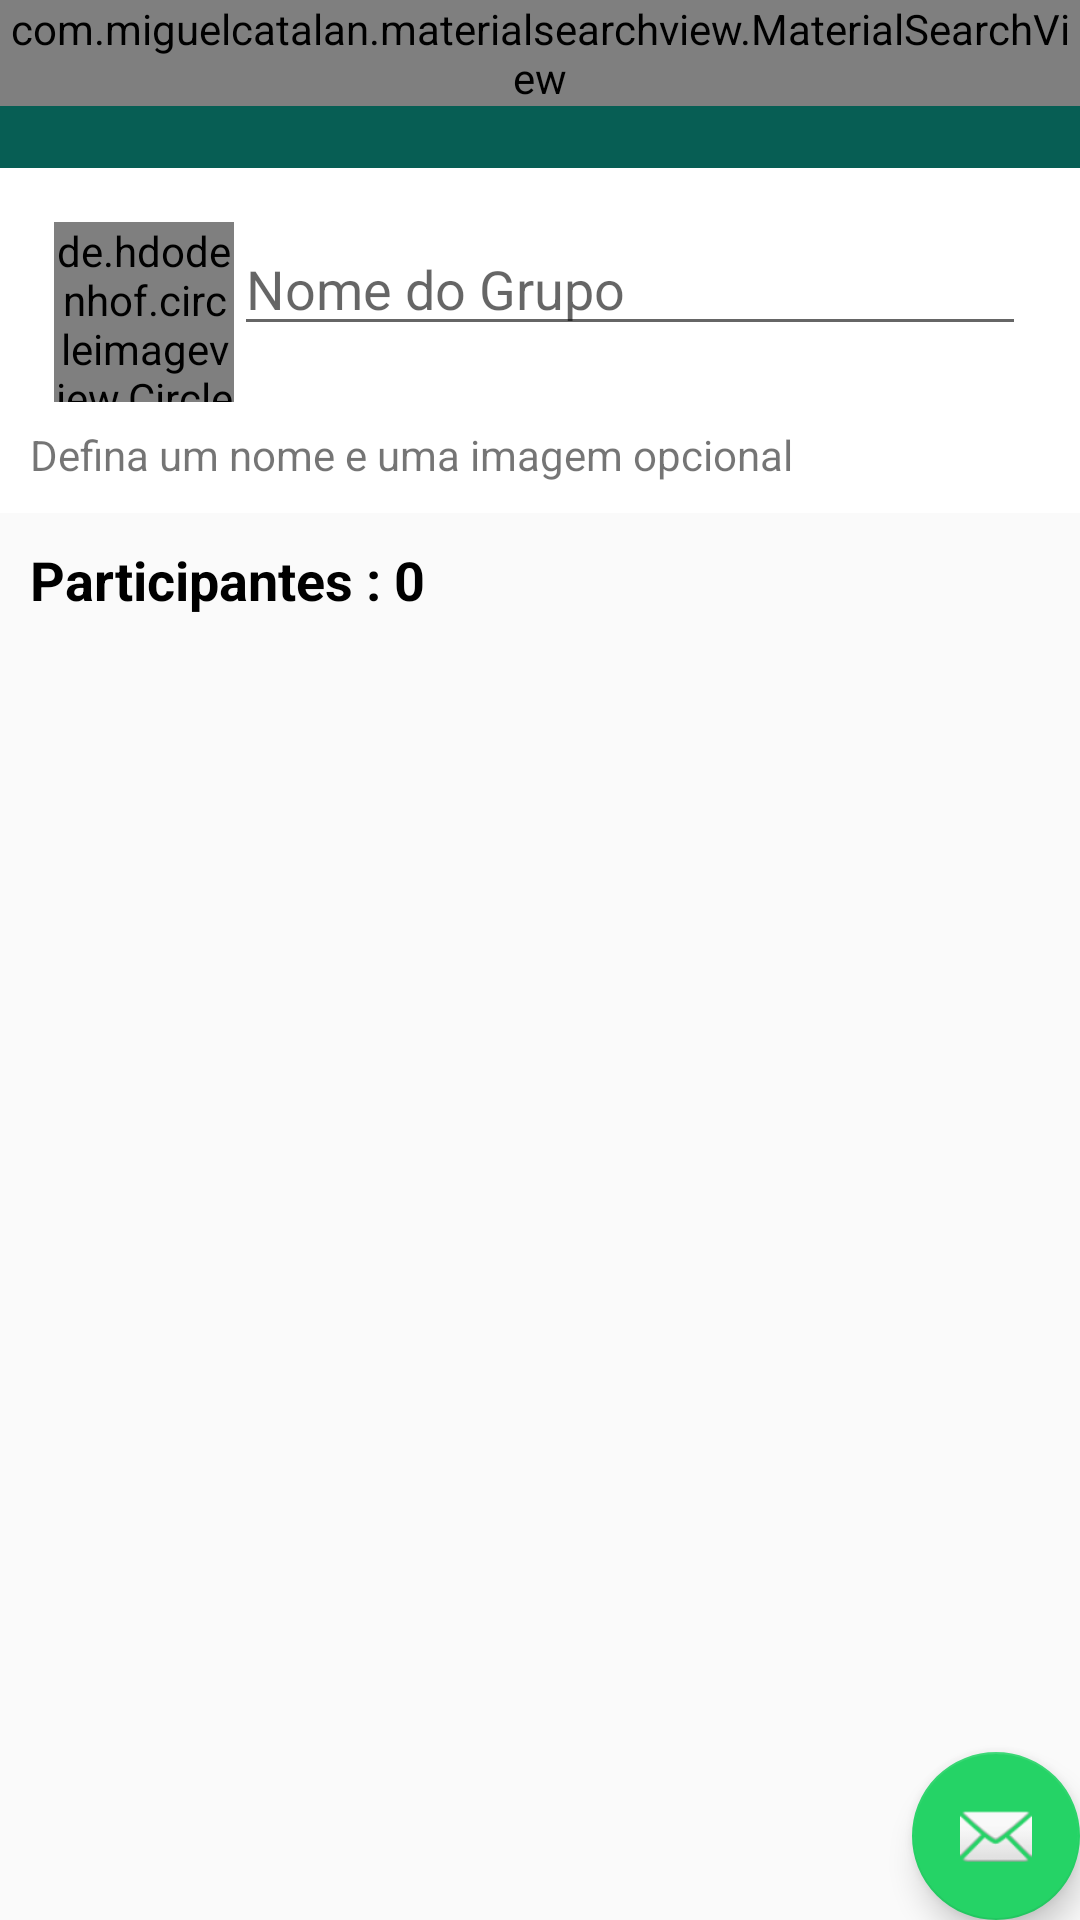

Produce the Android XML layout that renders to this screen, including the resource entries it uses.
<!-- AndroidManifest.xml: application theme AppTheme -->
<!-- res/layout/activity_cadastro_grupo.xml -->
<?xml version="1.0" encoding="utf-8"?>
<androidx.coordinatorlayout.widget.CoordinatorLayout xmlns:android="http://schemas.android.com/apk/res/android"
    xmlns:app="http://schemas.android.com/apk/res-auto"
    xmlns:tools="http://schemas.android.com/tools"
    android:layout_width="match_parent"
    android:layout_height="match_parent"
    tools:context=".CadastroGrupoActivity2">

    <include layout="@layout/content_cadastro_grupo2" />

    <com.google.android.material.floatingactionbutton.FloatingActionButton
        android:id="@+id/fabGrupo"
        android:layout_width="wrap_content"
        android:layout_height="wrap_content"
        android:layout_gravity="bottom|end"
        android:layout_margin="@dimen/fab_margin"
        app:srcCompat="@android:drawable/ic_dialog_email" />

</androidx.coordinatorlayout.widget.CoordinatorLayout>
<!-- res/layout/content_cadastro_grupo2.xml (included above) -->
<?xml version="1.0" encoding="utf-8"?>
<LinearLayout xmlns:android="http://schemas.android.com/apk/res/android"
    xmlns:app="http://schemas.android.com/apk/res-auto"
    xmlns:tools="http://schemas.android.com/tools"
    android:layout_width="match_parent"
    android:layout_height="match_parent"
    android:orientation="vertical"
    app:layout_behavior="@string/appbar_scrolling_view_behavior" >

    <include
        layout="@layout/toolbar"
        android:layout_width="match_parent"
        android:layout_height="wrap_content" />

    <LinearLayout
        android:layout_width="match_parent"
        android:layout_height="wrap_content"
        android:background="#FFFFFF"
        android:orientation="vertical"
        android:padding="10dp">

        <LinearLayout
            android:layout_width="match_parent"
            android:layout_height="wrap_content"
            android:orientation="horizontal"
            android:padding="8dp">

            <de.hdodenhof.circleimageview.CircleImageView
                android:id="@+id/imagemGrupo"
                android:layout_width="60dp"
                android:layout_height="60dp"
                android:src="@drawable/padrao" />

            <EditText
                android:id="@+id/editTextNomeGrupo"
                android:layout_width="wrap_content"
                android:layout_height="wrap_content"
                android:layout_weight="1"
                android:ems="10"
                android:hint="Nome do Grupo"
                android:inputType="textPersonName" />

        </LinearLayout>

        <TextView
            android:id="@+id/textView4"
            android:layout_width="wrap_content"
            android:layout_height="wrap_content"
            android:layout_weight="0"
            android:text="Defina um nome e uma imagem opcional" />

    </LinearLayout>

    <LinearLayout
        android:layout_width="match_parent"
        android:layout_height="match_parent"
        android:orientation="vertical"
        android:padding="10dp">

        <TextView
            android:id="@+id/textTotalParticipantes"
            android:layout_width="match_parent"
            android:layout_height="wrap_content"
            android:text="Participantes : 0"
            android:textColor="#000000"
            android:textSize="18sp"
            android:textStyle="bold" />

        <androidx.recyclerview.widget.RecyclerView
            android:id="@+id/recyclerMembrosGrupo"
            android:layout_width="match_parent"
            android:layout_height="match_parent" />
    </LinearLayout>
</LinearLayout>
<!-- res/layout/toolbar.xml (included above) -->
<?xml version="1.0" encoding="utf-8"?>
<FrameLayout xmlns:android="http://schemas.android.com/apk/res/android"
    android:layout_width="match_parent"
    android:layout_height="wrap_content">

    <androidx.appcompat.widget.Toolbar
        android:id="@+id/toolbarPrincipal"
        android:layout_width="match_parent"
        android:layout_height="?attr/actionBarSize"
        android:background="?attr/colorPrimary"
        android:theme="@style/Toolbar" />

    <com.miguelcatalan.materialsearchview.MaterialSearchView
        android:id="@+id/materialSearchPrincipal"
        android:layout_width="match_parent"
        android:layout_height="wrap_content"
        />

</FrameLayout>
<!-- resources referenced by this layout -->
<resources>
  <style name="Toolbar" parent="Theme.AppCompat.NoActionBar">
          <item name="colorPrimary">@color/colorPrimary</item>
          <item name="colorPrimaryDark">@color/colorPrimaryDark</item>
          <item name="colorAccent">@color/colorAccent</item>
      </style>
  <style name="AppTheme" parent="Theme.AppCompat.Light.NoActionBar">
          
          <item name="colorPrimary">@color/colorPrimary</item>
          <item name="colorPrimaryDark">@color/colorPrimaryDark</item>
          <item name="colorAccent">@color/colorAccent</item>
      </style>
  <color name="colorPrimary">#075e54</color>
  <color name="colorPrimaryDark">#054d44</color>
  <color name="colorAccent">#25d366</color>
</resources>
